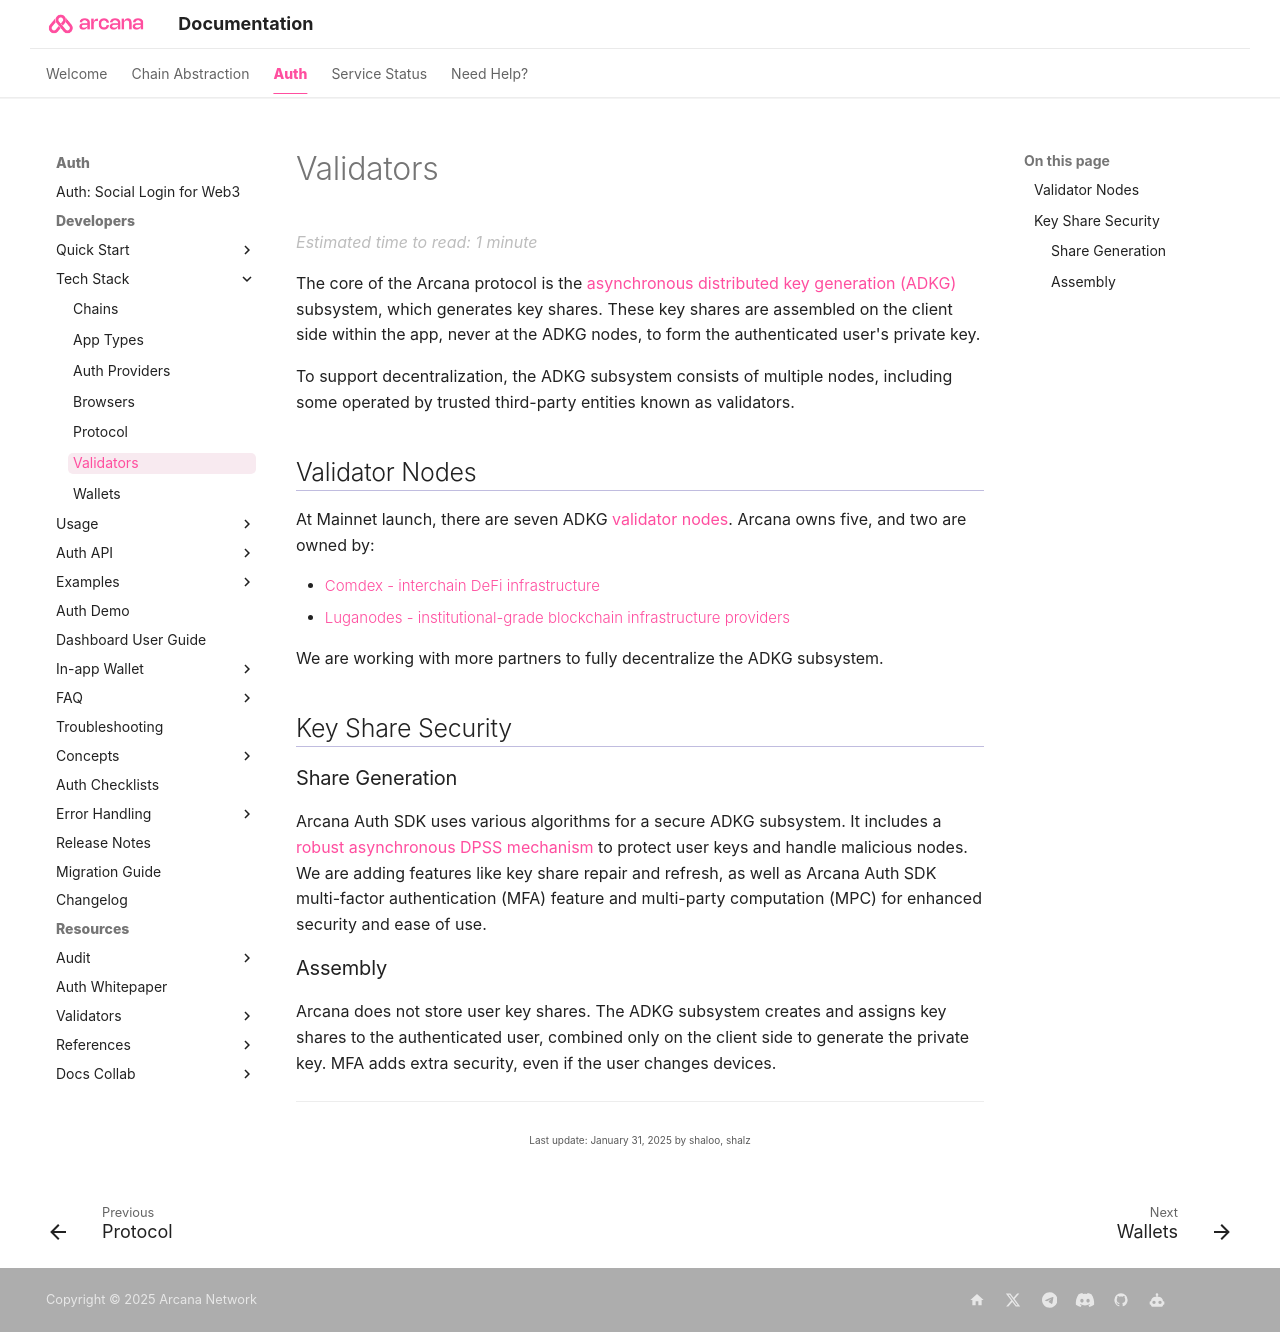

repository: shaloo/docs.arcana · page: web3-stack/validators/index.html · generator: mkdocs

---
alias: web3-stack-validators
title: 'Validators'
description: 'The ADKG subsystem of the Arcana protocol is run in collaboration with trusted third-party partners or collaborators for meeting our decentralization goals.'
arcana:
  root_rel_path: ..
---
  
# Validators

The core of the {{config.extra.arcana.company_name}} protocol is the [[concept-adkg|asynchronous distributed key generation (ADKG)]] subsystem, which generates key shares. These key shares are assembled on the client side within the app, never at the ADKG nodes, to form the authenticated user's private key.

To support decentralization, the ADKG subsystem consists of multiple nodes, including some operated by trusted third-party entities known as validators.

## Validator Nodes

At Mainnet launch, there are seven ADKG [[concept-validator-nodes|validator nodes]]. {{config.extra.arcana.company_name}} owns five, and two are owned by:

* [Comdex - interchain DeFi infrastructure](https://comdex.one/)
* [Luganodes - institutional-grade blockchain infrastructure providers](https://www.luganodes.com/)

We are working with more partners to fully decentralize the ADKG subsystem.

## Key Share Security

### Share Generation

{{config.extra.arcana.sdk_name}} uses various algorithms for a secure ADKG subsystem. It includes a  [robust asynchronous DPSS mechanism](https://eprint.iacr.org/2022/971) to protect user keys and handle malicious nodes. We are adding features like key share repair and refresh, as well as {{config.extra.arcana.sdk_name}} multi-factor authentication (MFA) feature and multi-party computation (MPC) for enhanced security and ease of use.

### Assembly

{{config.extra.arcana.company_name}} does not store user key shares. The ADKG subsystem creates and assigns key shares to the authenticated user, combined only on the client side to generate the private key. MFA adds extra security, even if the user changes devices.
